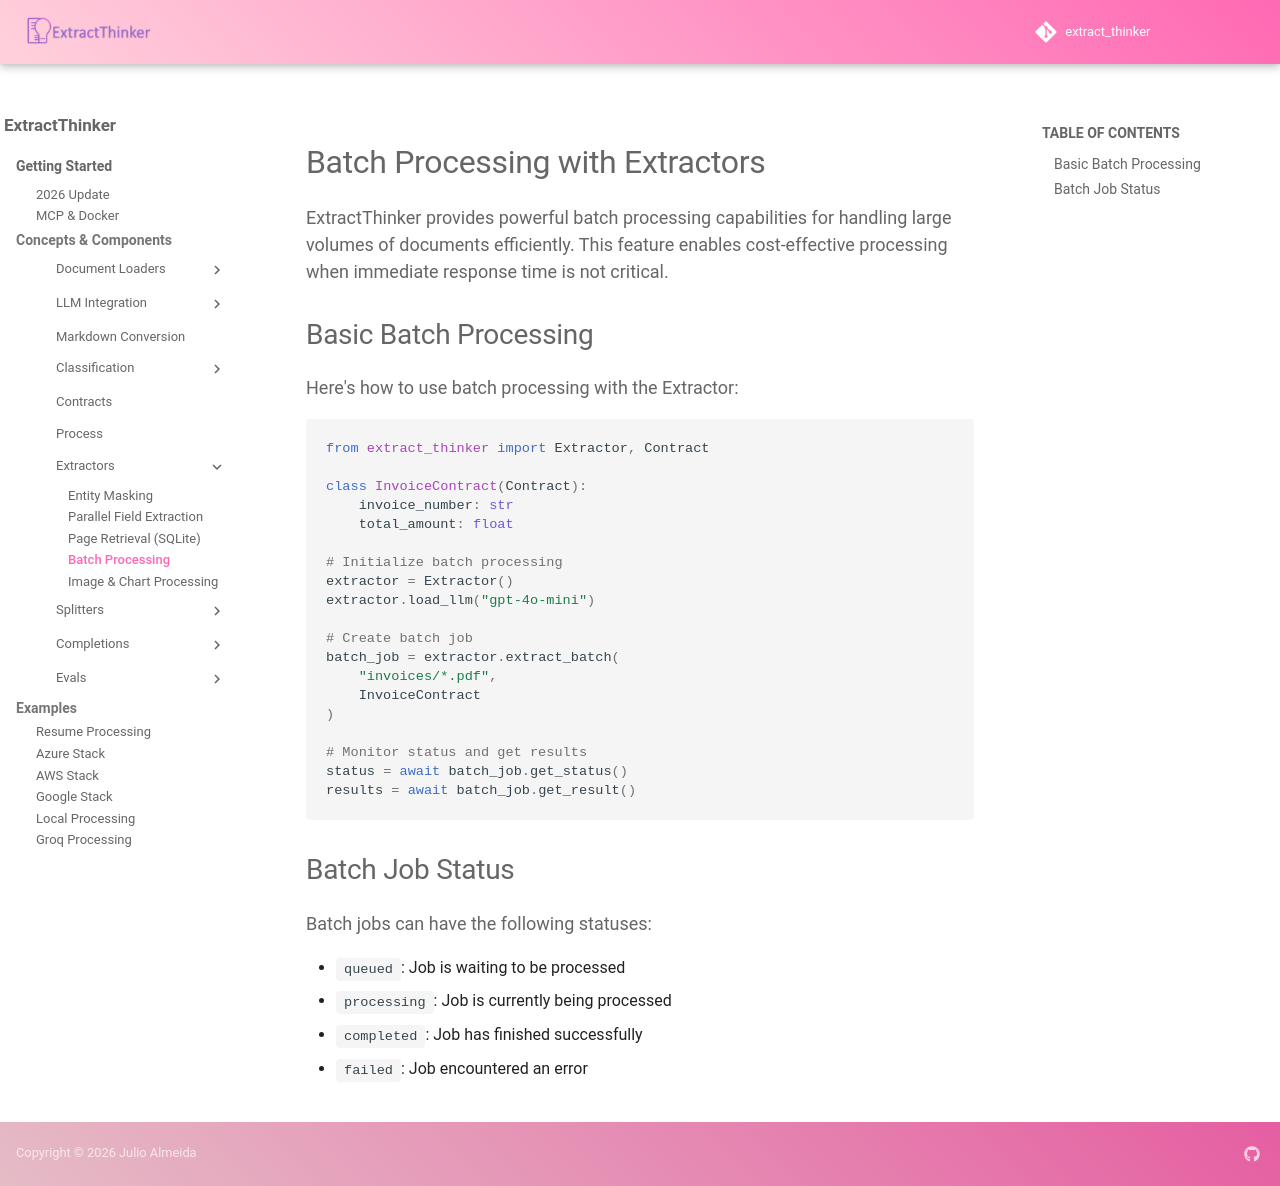

repository: enoch3712/ExtractThinker · page: core-concepts/extractors/batch/index.html · generator: mkdocs

# Batch Processing with Extractors

ExtractThinker provides powerful batch processing capabilities for handling large volumes of documents efficiently. This feature enables cost-effective processing when immediate response time is not critical.

## Basic Batch Processing

Here's how to use batch processing with the Extractor:

```python
from extract_thinker import Extractor, Contract

class InvoiceContract(Contract):
    invoice_number: str
    total_amount: float

# Initialize batch processing
extractor = Extractor()
extractor.load_llm("gpt-4o-mini")

# Create batch job
batch_job = extractor.extract_batch(
    "invoices/*.pdf",
    InvoiceContract
)

# Monitor status and get results
status = await batch_job.get_status()
results = await batch_job.get_result()
```

## Batch Job Status

Batch jobs can have the following statuses:

- `queued`: Job is waiting to be processed
- `processing`: Job is currently being processed
- `completed`: Job has finished successfully
- `failed`: Job encountered an error
